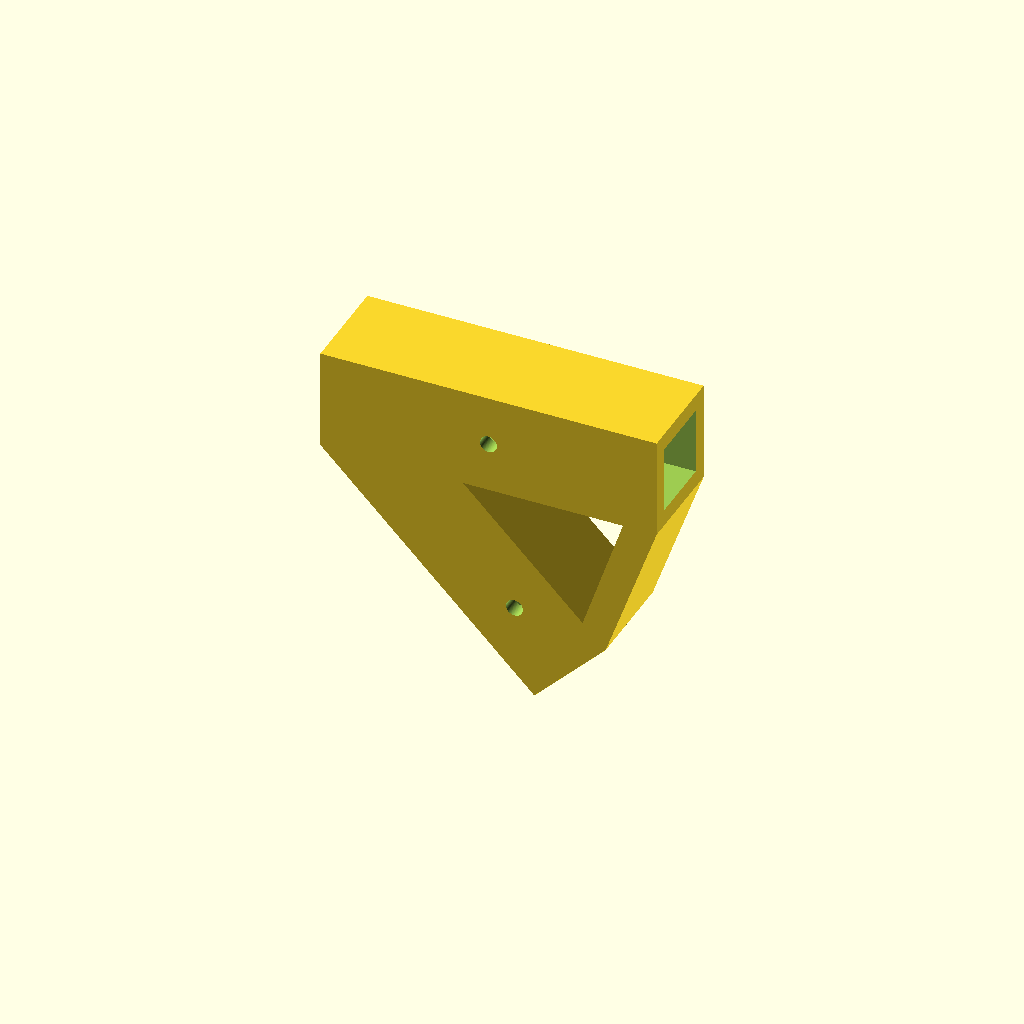
Cell 1 — every parameter at its default value.
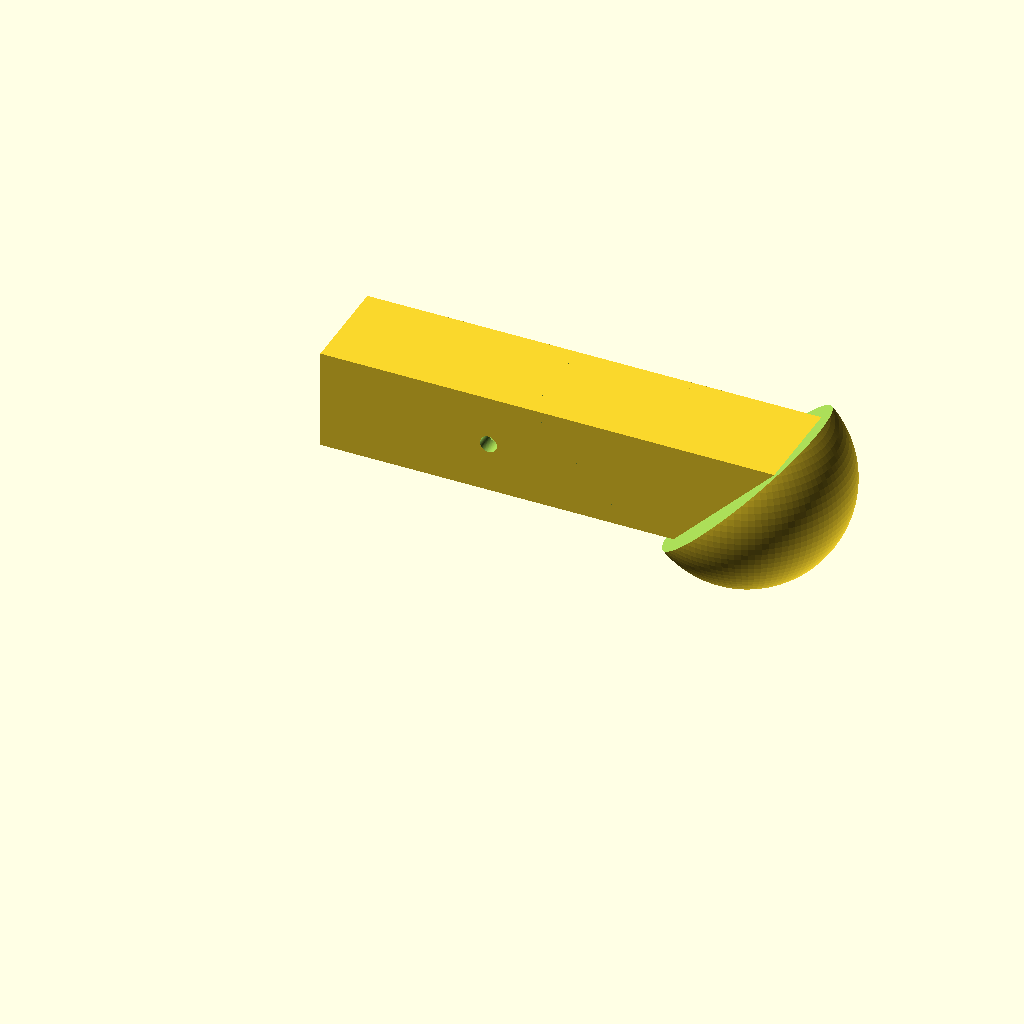
Cell 2: what_part = "stopper" (everything else at default).
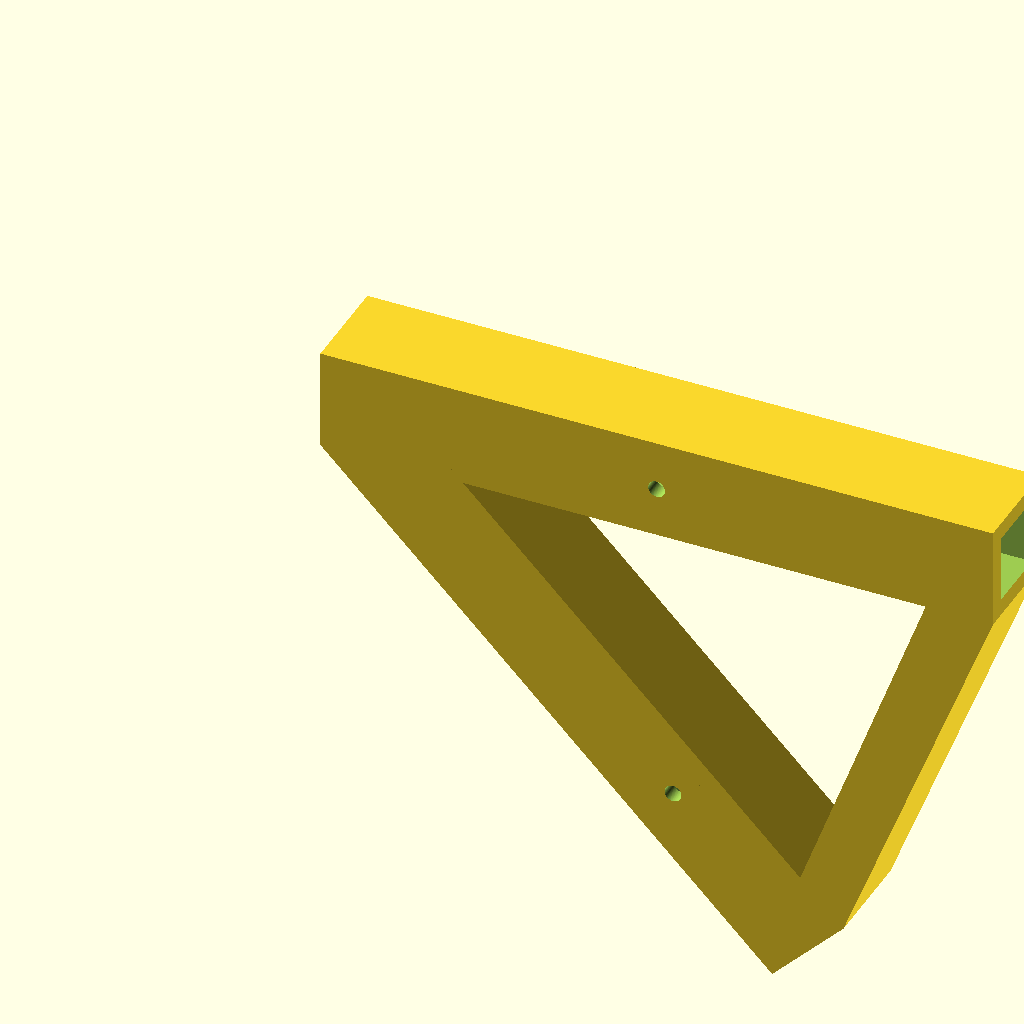
Cell 3: shaft_length = 120 (everything else at default).
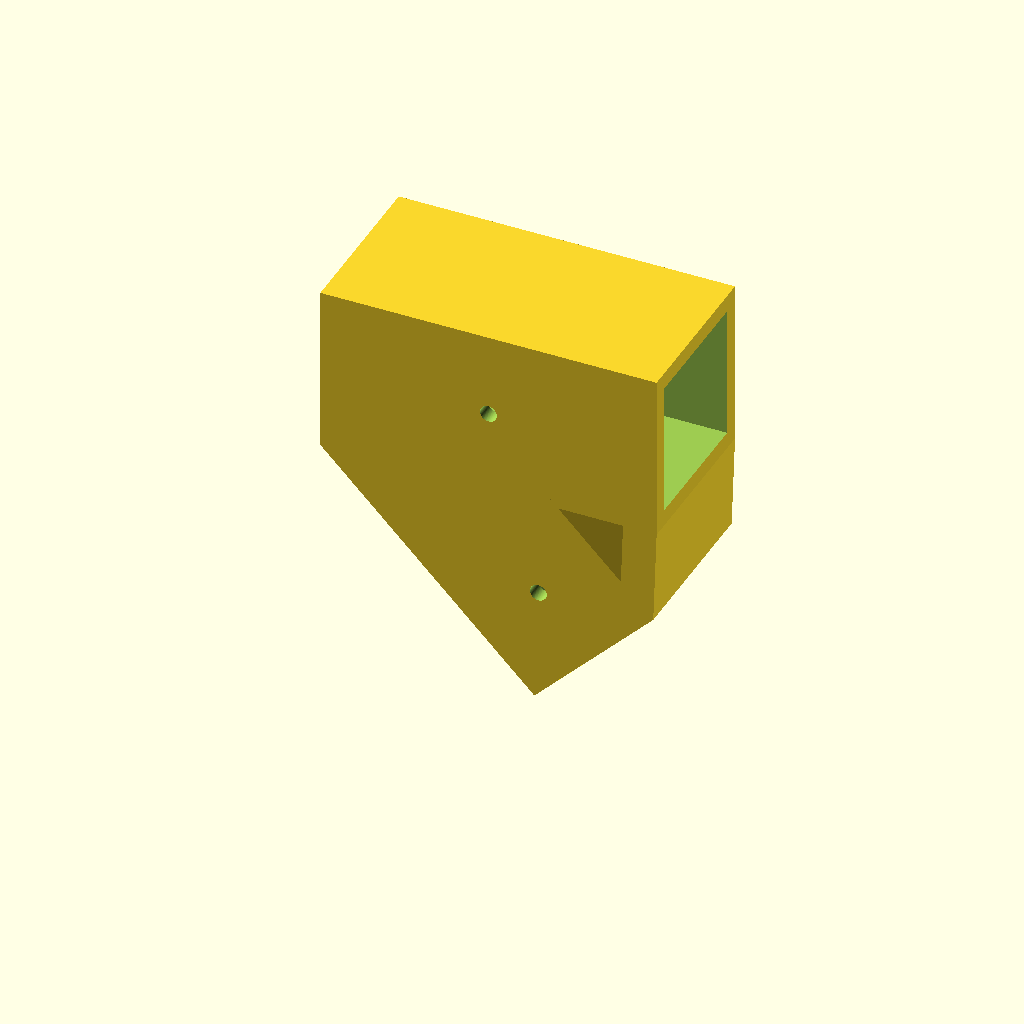
Cell 4: the same model with inner_diameter = 24.
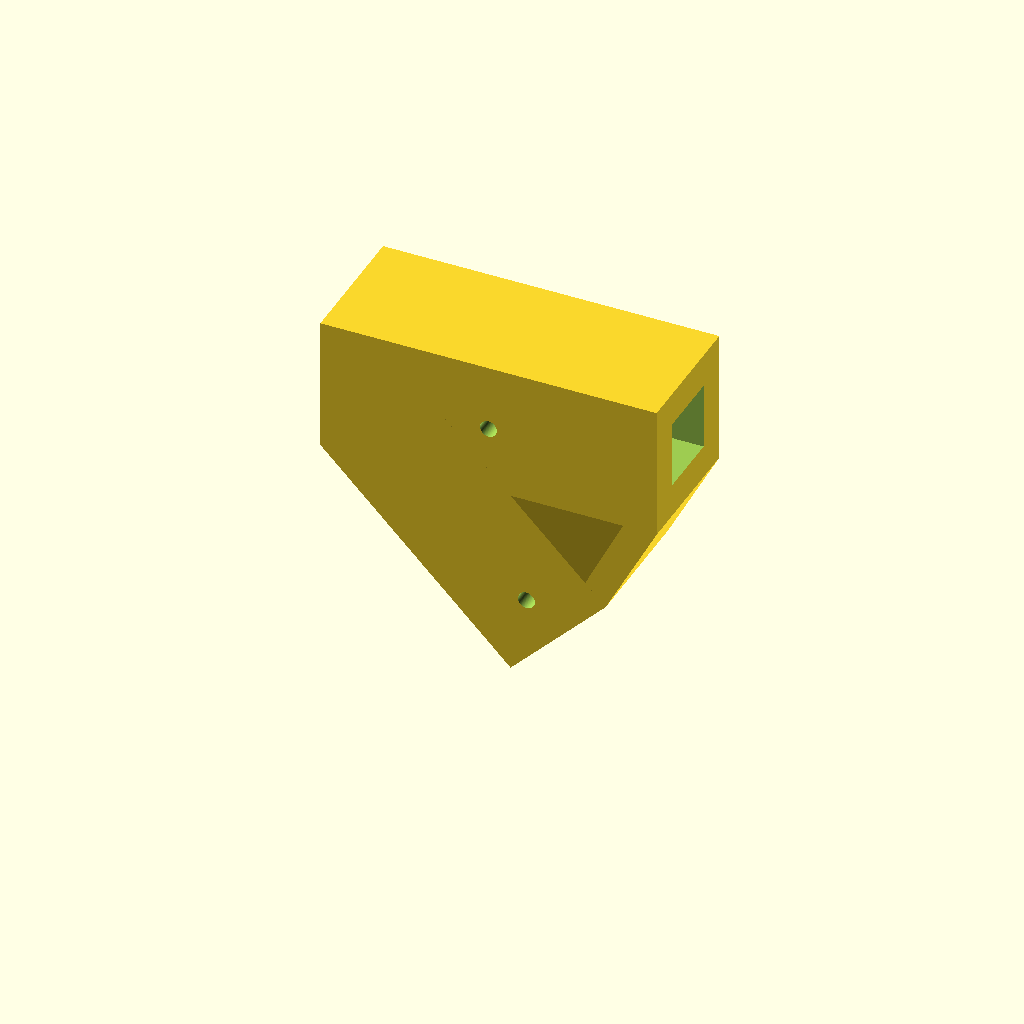
Cell 5: the same model with wall_thickness = 6.
All cells are drawn from one camera (rotation 55°, 0°, 25°, orthographic, colour scheme Cornfield), so only the parameter changes between them.
OpenSCAD source file linux/system/library/openscad/0366_RotorPrint_-_Landing_gear_adapter.scad:
// [FL_INDEX: keywords="openscad, 3d_parametric, RotorPrint_-_Landing_gear_adapter, csg_solid" | COT="Parametric OpenSCAD design from 3DCodeverse"]
// Title: RotorPrint - Landing gear adapter

/**
 *
 * RotorPrint, customizable landing gear adapter
 * Made by Dave de Fijter - 2013
 *
**/

// preview[view:south east, tilt:side]

/* [Global] */

what_part = "adapter"; // [adapter, stopper]

// The length of the landing gear part, the longer the more rigid
shaft_length = 60;

// The inner diameter of the part, should be about the same as the outer diameter of your tubes.
inner_diameter = 12;

// The thickness of the walls, the thicker the stronger, but might look very bulky if you overdo this.
wall_thickness = 3;

// The diameter of the screw hole, use 0 for no holes
screw_diameter = 3;

/* [Hidden] */

$fn = 100;

choose_part();

module choose_part() {

	if(what_part == "adapter") {
		adapter();
	} else {
		landing();
	}
}

module landing() {
	difference() {
		union() {
			difference() {
				cube([shaft_length+inner_diameter*2, inner_diameter + 2*wall_thickness, inner_diameter + 2*wall_thickness]);
				
				translate([0-wall_thickness, wall_thickness, wall_thickness]) {
					cube([shaft_length+wall_thickness, inner_diameter, inner_diameter]);
				}
			}
			
			difference() {
			
				translate([shaft_length+inner_diameter*1.0, wall_thickness + (inner_diameter/2),  wall_thickness + (inner_diameter/2)]) {
					sphere(r=inner_diameter*1.5);
				}
	
				translate([shaft_length + inner_diameter*1.0, wall_thickness + (inner_diameter / 2),  wall_thickness + (inner_diameter / 2)]) {
					rotate([0, 45, 0]) {
						translate([-1.5*inner_diameter, 0, 0]) {
							cube(inner_diameter*3, center=true);
						}
					}
				}	
	
				
			}
	
		}
		
		if(screw_diameter > 0) {
			translate([shaft_length / 2, inner_diameter + (3*wall_thickness), wall_thickness+(inner_diameter/2)]) {
				rotate(90, [1, 0, 0]) {
					cylinder(r=screw_diameter/2, h=(inner_diameter + (4 * wall_thickness)));
				}
			}
		}
	}
}

module adapter() {
	difference() {
		difference() {
			
			union() {
				difference() {
				
					difference() {
						hull() {  outlines(false); }
						outlines(false);
					}
					translate([0, -1, 0]) {
						scale([0.9, 1.1, 0.95]) {
							difference() {
								hull() {  outlines(false); }
								outlines(false);
							}
						}
					}
				}
				
				
				
				difference() {
					outlines(false);
					outlines(true);
				}
			}
			
			
			union() {
		
				if(screw_diameter > 0) {
					translate([shaft_length / 2, inner_diameter + (3*wall_thickness), wall_thickness+(inner_diameter/2)]) {
						rotate(90, [1, 0, 0]) {
							cylinder(r=screw_diameter/2, h=(inner_diameter + (4 * wall_thickness)));
						}
					}
					
					rotate(45, [0, 1, 0]) {
						translate([shaft_length / 1.5, inner_diameter + (3*wall_thickness), wall_thickness+(inner_diameter/2)]) {
							rotate(90, [1, 0, 0]) {
								cylinder(r=screw_diameter/2, h=(inner_diameter + (4 * wall_thickness)));
							}
						}
				}
				}
		}
		}
		
		outlines(true);
	
	}
}

module outlines(render_inner) {

if(render_inner) {

		translate([-5, wall_thickness, wall_thickness]) {
			cube([shaft_length + 50, inner_diameter, inner_diameter]);
		}
	
	
		translate([0 + inner_diameter, wall_thickness, (wall_thickness + wall_thickness/2) - inner_diameter]) {
			rotate(45, [0, 1, 0]) {
				cube([shaft_length + 15, inner_diameter, inner_diameter]);			
			}
		}

} else {
	cube([shaft_length, inner_diameter + wall_thickness*2, inner_diameter + wall_thickness*2]);

	translate([0, 0, 0]) {
		rotate(45, [0, 1, 0]) {
			cube([shaft_length-wall_thickness*2, inner_diameter + wall_thickness*2, inner_diameter + wall_thickness*2]);
		}	
	}
}


}


//cube(inner_diameter + wall_thickness
Customizer parameters (derived from the source; name, type, default, range or options):
what_part: string, default "adapter", options "adapter", "stopper"
shaft_length: number, default 60
inner_diameter: number, default 12
wall_thickness: number, default 3
screw_diameter: number, default 3
